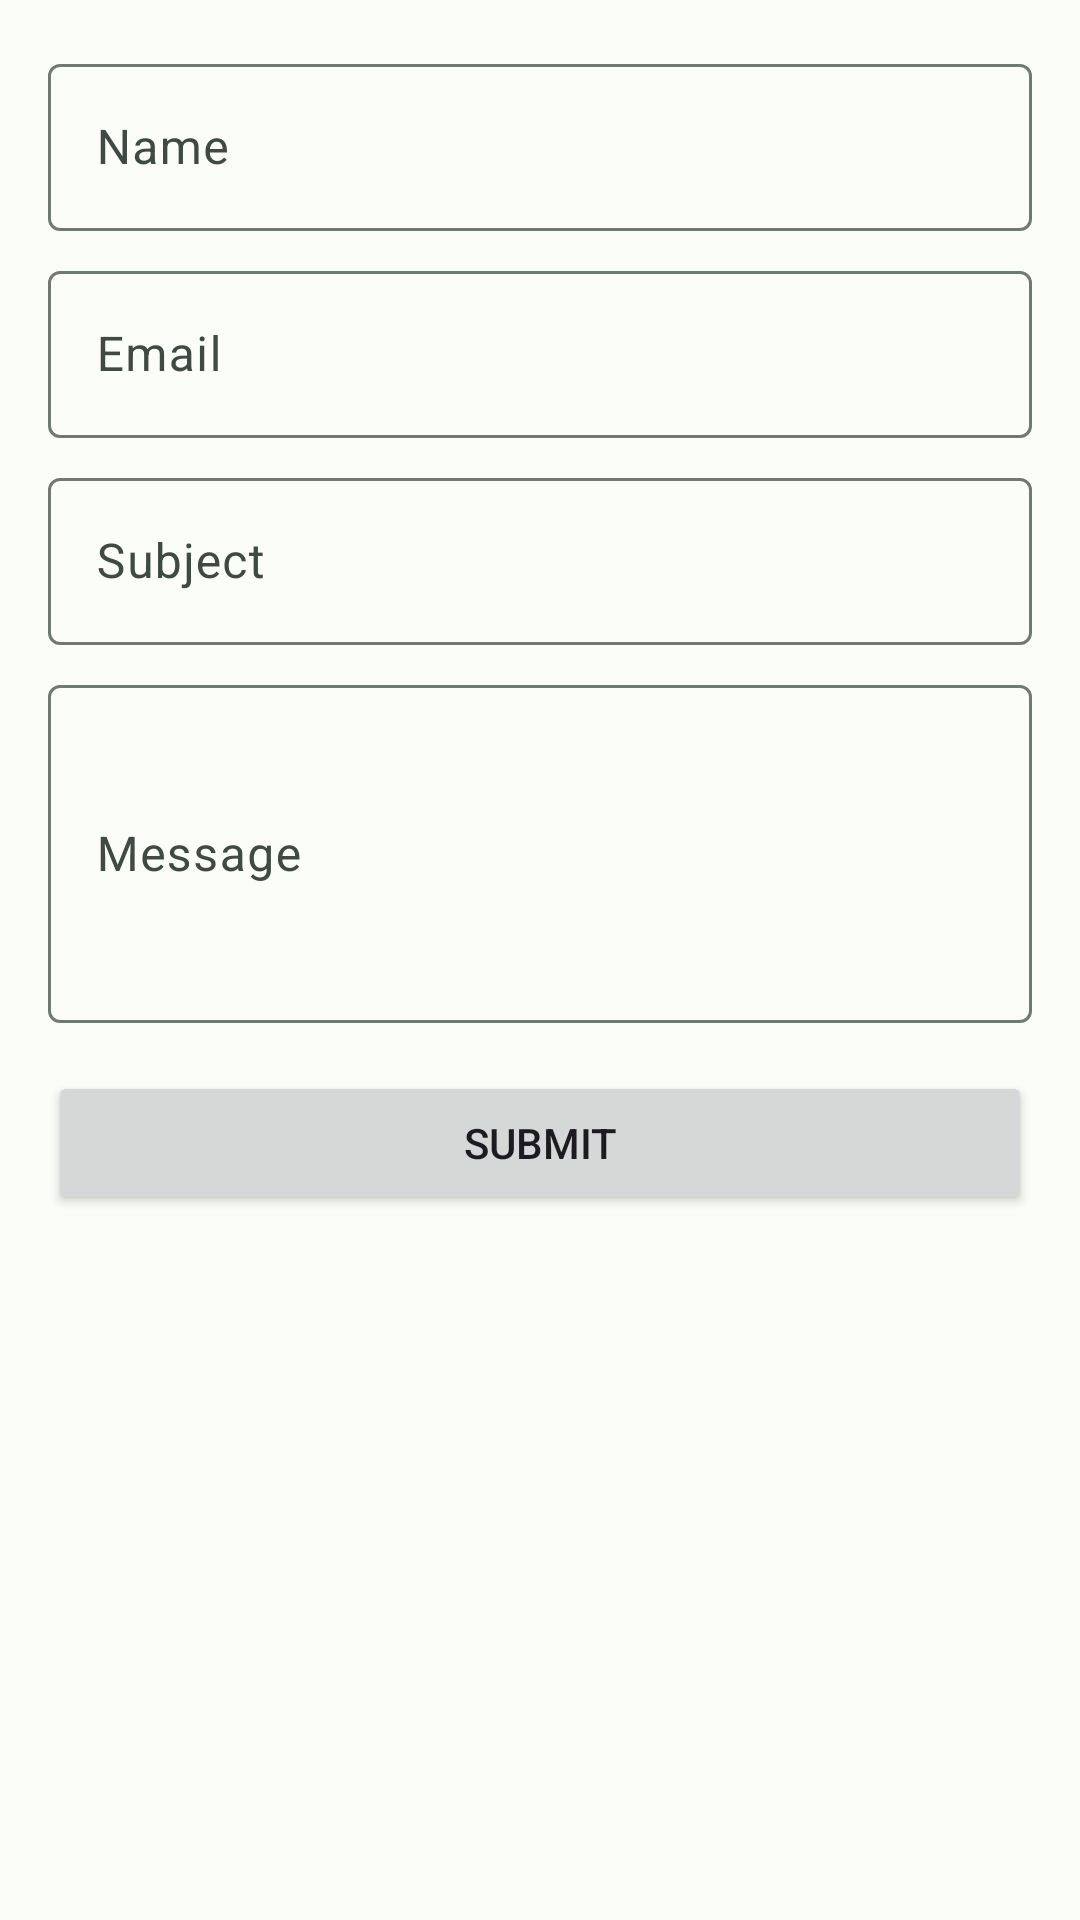

Here is an Android app screen rendered from its layout file. Give the layout XML and the strings, colors and styles it references.
<!-- AndroidManifest.xml: application theme Theme.CHECKLISTANDROIDAPP -->
<!-- res/layout/fragment_help_contact.xml -->
<?xml version="1.0" encoding="utf-8"?>
<ScrollView xmlns:android="http://schemas.android.com/apk/res/android"
    android:layout_width="match_parent"
    android:layout_height="match_parent">

    <LinearLayout
        android:layout_width="match_parent"
        android:layout_height="wrap_content"
        android:orientation="vertical"
        android:padding="16dp">

        
        <com.google.android.material.textfield.TextInputLayout
            android:layout_width="match_parent"
            android:layout_height="wrap_content"
            android:layout_marginBottom="8dp">
            <com.google.android.material.textfield.TextInputEditText
                android:id="@+id/nameInput"
                android:layout_width="match_parent"
                android:layout_height="wrap_content"
                android:hint="@string/contact_name_hint" />
        </com.google.android.material.textfield.TextInputLayout>
        
        <com.google.android.material.textfield.TextInputLayout
            android:layout_width="match_parent"
            android:layout_height="wrap_content"
            android:layout_marginBottom="8dp">
            <com.google.android.material.textfield.TextInputEditText
                android:id="@+id/emailInput"
                android:layout_width="match_parent"
                android:layout_height="wrap_content"
                android:hint="@string/contact_email_hint"
                android:inputType="textEmailAddress" />
        </com.google.android.material.textfield.TextInputLayout>

        
        <com.google.android.material.textfield.TextInputLayout
            android:layout_width="match_parent"
            android:layout_height="wrap_content"
            android:layout_marginBottom="8dp">
            <com.google.android.material.textfield.TextInputEditText
                android:id="@+id/subjectInput"
                android:layout_width="match_parent"
                android:layout_height="wrap_content"
                android:hint="@string/contact_subject_hint" />
        </com.google.android.material.textfield.TextInputLayout>

        
        <com.google.android.material.textfield.TextInputLayout
            android:layout_width="match_parent"
            android:layout_height="wrap_content"
            android:layout_marginBottom="16dp">
            <com.google.android.material.textfield.TextInputEditText
                android:id="@+id/messageInput"
                android:layout_width="match_parent"
                android:layout_height="wrap_content"
                android:hint="@string/contact_message_hint"
                android:inputType="textMultiLine"
                android:minLines="4" />
        </com.google.android.material.textfield.TextInputLayout>
        
        <Button
            android:id="@+id/submitButton"
            android:layout_width="match_parent"
            android:layout_height="wrap_content"
            android:text="@string/contact_submit" />

    </LinearLayout>
</ScrollView>
<!-- resources referenced by this layout -->
<resources>
  <string name="contact_email_hint">Email</string>
  <string name="contact_message_hint">Message</string>
  <string name="contact_name_hint">Name</string>
  <string name="contact_subject_hint">Subject</string>
  <string name="contact_submit">Submit</string>
  <style name="Theme.CHECKLISTANDROIDAPP" parent="Theme.Material3.DayNight.NoActionBar">
          
          <item name="colorPrimary">@color/md_theme_light_primary</item>
          <item name="colorOnPrimary">@color/md_theme_light_onPrimary</item>
          <item name="colorPrimaryContainer">@color/md_theme_light_primaryContainer</item>
          <item name="colorOnPrimaryContainer">@color/md_theme_light_onPrimaryContainer</item>
          
          <item name="colorSecondary">@color/md_theme_light_secondary</item>
          <item name="colorOnSecondary">@color/md_theme_light_onSecondary</item>
          <item name="colorSecondaryContainer">@color/md_theme_light_secondaryContainer</item>
          <item name="colorOnSecondaryContainer">@color/md_theme_light_onSecondaryContainer</item>
          
          <item name="colorTertiary">@color/md_theme_light_tertiary</item>
          <item name="colorOnTertiary">@color/md_theme_light_onTertiary</item>
          <item name="colorTertiaryContainer">@color/md_theme_light_tertiaryContainer</item>
          <item name="colorOnTertiaryContainer">@color/md_theme_light_onTertiaryContainer</item>
          
          <item name="android:statusBarColor">@android:color/transparent</item>
          <item name="android:navigationBarColor">@android:color/transparent</item>
          
          <item name="android:colorBackground">@color/md_theme_light_background</item>
          <item name="colorOnBackground">@color/md_theme_light_onBackground</item>
          <item name="colorSurface">@color/md_theme_light_surface</item>
          <item name="colorOnSurface">@color/md_theme_light_onSurface</item>
          <item name="colorSurfaceVariant">@color/md_theme_light_surfaceVariant</item>
          <item name="colorOnSurfaceVariant">@color/md_theme_light_onSurfaceVariant</item>
          <item name="colorOutline">@color/md_theme_light_outline</item>
          
          <item name="colorError">@color/md_theme_light_error</item>
          <item name="colorOnError">@color/md_theme_light_onError</item>
          <item name="colorErrorContainer">@color/md_theme_light_errorContainer</item>
          <item name="colorOnErrorContainer">@color/md_theme_light_onErrorContainer</item>
      </style>
  <color name="md_theme_light_primary">#006C4C</color>
  <color name="md_theme_light_onPrimary">#FFFFFF</color>
  <color name="md_theme_light_primaryContainer">#89F8C7</color>
  <color name="md_theme_light_onPrimaryContainer">#002114</color>
  <color name="md_theme_light_secondary">#4C6358</color>
  <color name="md_theme_light_onSecondary">#FFFFFF</color>
  <color name="md_theme_light_secondaryContainer">#CFE9DB</color>
  <color name="md_theme_light_onSecondaryContainer">#092017</color>
  <color name="md_theme_light_tertiary">#3F6374</color>
  <color name="md_theme_light_onTertiary">#FFFFFF</color>
  <color name="md_theme_light_tertiaryContainer">#C3E8FC</color>
  <color name="md_theme_light_onTertiaryContainer">#001F2A</color>
  <color name="md_theme_light_background">#FBFDF9</color>
  <color name="md_theme_light_onBackground">#191C1A</color>
  <color name="md_theme_light_surface">#FBFDF9</color>
  <color name="md_theme_light_onSurface">#191C1A</color>
  <color name="md_theme_light_surfaceVariant">#DCE5DD</color>
  <color name="md_theme_light_onSurfaceVariant">#404943</color>
  <color name="md_theme_light_outline">#707973</color>
  <color name="md_theme_light_error">#BA1A1A</color>
  <color name="md_theme_light_onError">#FFFFFF</color>
  <color name="md_theme_light_errorContainer">#FFDAD6</color>
  <color name="md_theme_light_onErrorContainer">#410002</color>
</resources>
